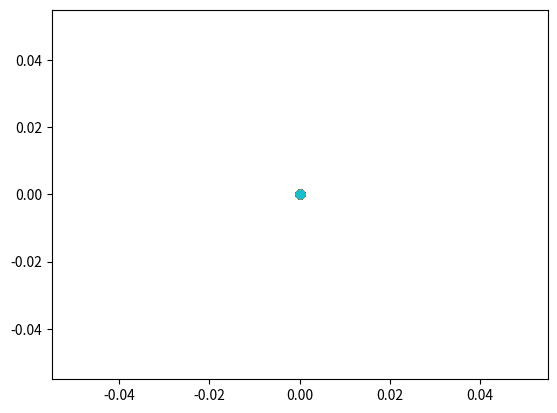

This figure's Python source:
import numpy as np
from numpy import sin,cos,log,sqrt,square
import matplotlib.pyplot as plt

U = 20

a = 1

emax = 2*U*(1+a)

px = sqrt(2*emax)
py = 0
x = 0
y = 0

h=0.5


def K(PX,PY):
    return (PX*PX)+(PY*PY)

def V(X,Y):
    return U*(square(cos(X))+square(cos(Y))-2*a*cos(X)*cos(Y))

def H(K,V):
    return K+V

def evolveQ(X,Y,PX,PY,delta):
    X += PX*delta
    Y += PY*delta
    
    return (X,Y)

def evolveP(X,Y,PX,PY,delta):
    
    Fx = U*(2*cos(X)*sin(X)+2*a*cos(Y)*sin(X))
    Fy = U*(2*cos(Y)*sin(Y)+2*a*cos(Y)*sin(X))
    
    PX += Fx*delta
    PY += Fy*delta
    
    return (PX,PY)
    
    
s = 1/(4-4**(1/3))

delta1 = h*s

delta2 = 0.5*(h*s)

delta3 = 0.5*h*(1-(3*s))

delta4 = (1-(4*s))*h
    
def Suzuki4(X,Y,PX,PY):
    
    evolveQ(X,Y,PX,PY,delta2)
    evolveP(X,Y,PX,PY,delta1)
    evolveQ(X,Y,PX,PY,delta1)
    evolveP(X,Y,PX,PY,delta1)
    evolveQ(X,Y,PX,PY,delta3)
    evolveP(X,Y,PX,PY,delta4)
    evolveQ(X,Y,PX,PY,delta3)
    evolveP(X,Y,PX,PY,delta1)
    evolveQ(X,Y,PX,PY,delta1)
    evolveP(X,Y,PX,PY,delta1)
    evolveQ(X,Y,PX,PY,delta2)
    
    return(X,Y,PX,PY)

time = np.arange(0,1000,h)

for i in range(len(time)):
    
    x,y,px,py = Suzuki4(x,y,px,py)
    plt.scatter(x,y)
    
    plt.show()